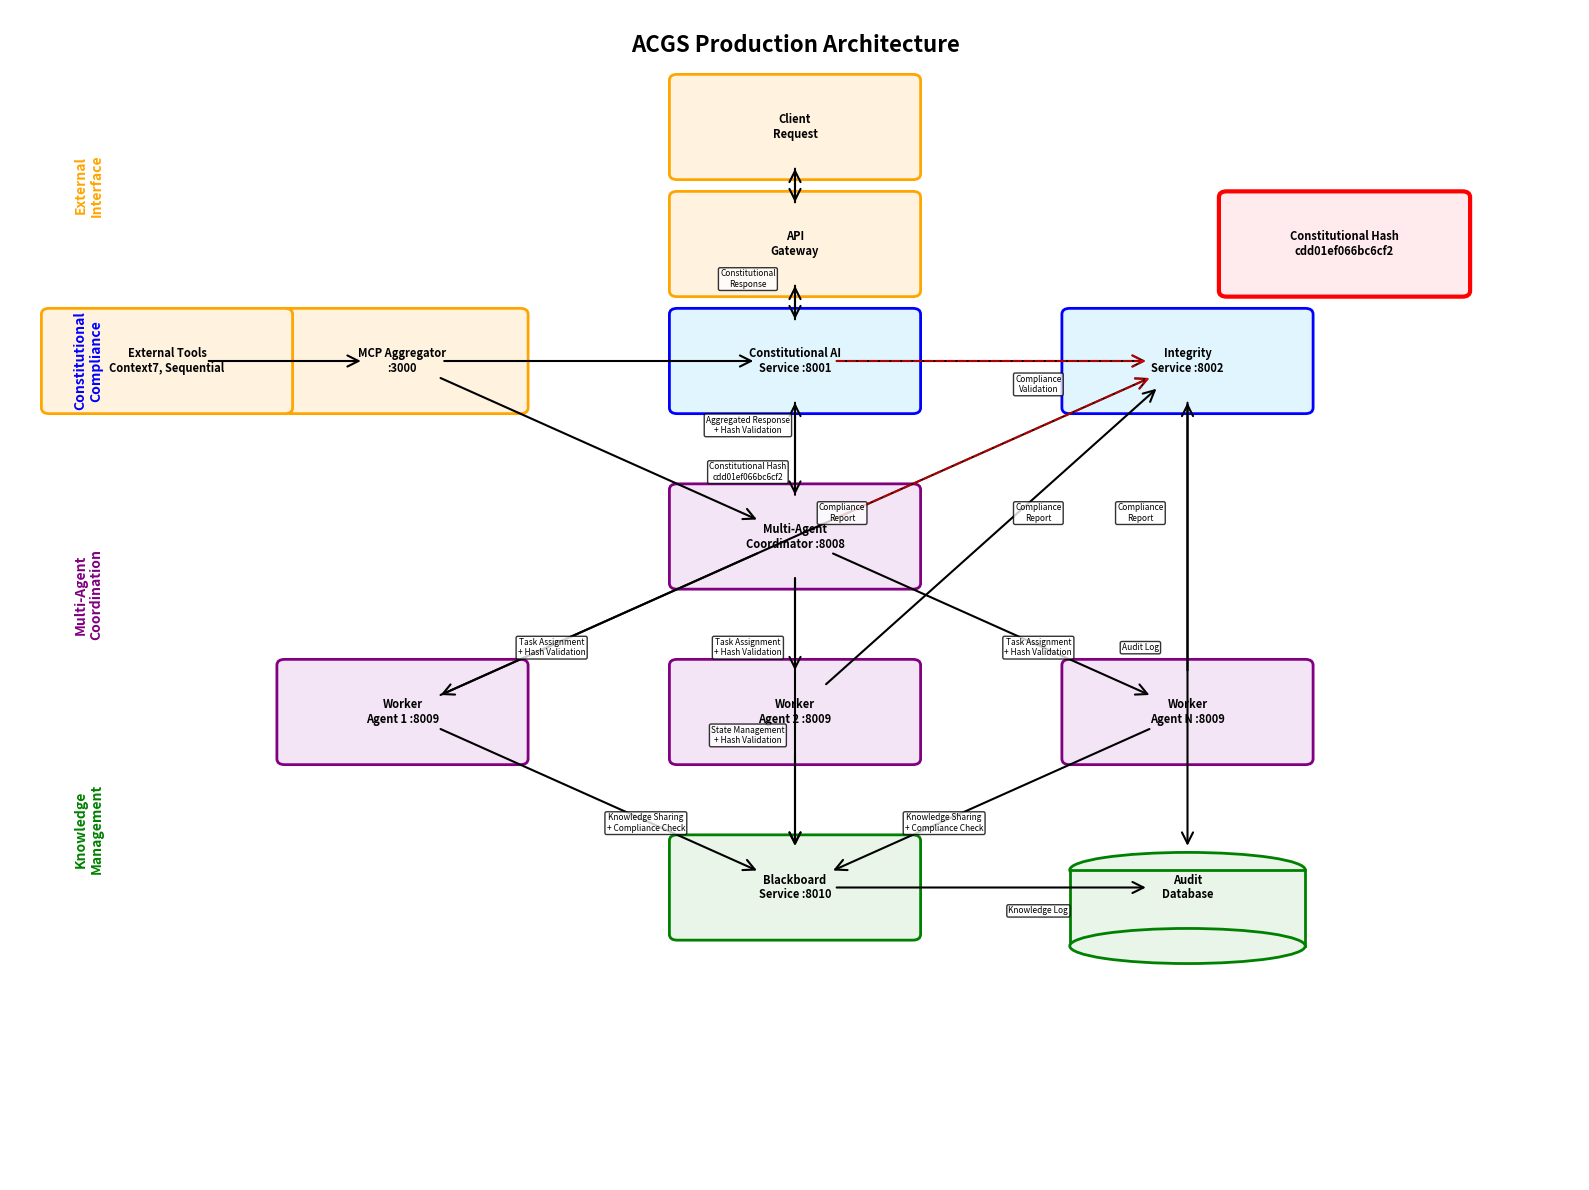

Recreate this plot in Python. (Note: this script raises an exception after producing the figure.)
import matplotlib.patches as patches
import matplotlib.pyplot as plt
import numpy as np
from matplotlib.patches import ConnectionPatch, FancyBboxPatch

# Create figure and axis
fig, ax = plt.subplots(1, 1, figsize=(16, 12))
ax.set_xlim(0, 10)
ax.set_ylim(0, 10)
ax.axis("off")

# Define colors for different layers
colors = {
    "constitutional": "#e1f5fe",
    "multiagent": "#f3e5f5",
    "knowledge": "#e8f5e8",
    "external": "#fff3e0",
    "compliance": "#ffebee",
}

# Define box positions and text
boxes = {
    "client": (5, 9, "Client\nRequest", "external"),
    "gateway": (5, 8, "API\nGateway", "external"),
    "cai": (5, 7, "Constitutional AI\nService :8001", "constitutional"),
    "is": (7.5, 7, "Integrity\nService :8002", "constitutional"),
    "hash": (8.5, 8, "Constitutional Hash\ncdd01ef066bc6cf2", "compliance"),
    "mac": (5, 5.5, "Multi-Agent\nCoordinator :8008", "multiagent"),
    "wa1": (2.5, 4, "Worker\nAgent 1 :8009", "multiagent"),
    "wa2": (5, 4, "Worker\nAgent 2 :8009", "multiagent"),
    "wa3": (7.5, 4, "Worker\nAgent N :8009", "multiagent"),
    "bb": (5, 2.5, "Blackboard\nService :8010", "knowledge"),
    "auditdb": (7.5, 2.5, "Audit\nDatabase", "knowledge"),
    "mcp": (2.5, 7, "MCP Aggregator\n:3000", "external"),
    "tools": (1, 7, "External Tools\nContext7, Sequential", "external"),
}

# Draw boxes
box_objects = {}
for name, (x, y, text, style) in boxes.items():
    # Create fancy box
    if name == "auditdb":
        # Draw cylinder for database
        box = patches.Ellipse(
            (x, y + 0.15),
            1.5,
            0.3,
            facecolor=colors[style],
            edgecolor="green",
            linewidth=2,
        )
        ax.add_patch(box)
        box = patches.Rectangle(
            (x - 0.75, y - 0.5),
            1.5,
            0.65,
            facecolor=colors[style],
            edgecolor="green",
            linewidth=2,
        )
        ax.add_patch(box)
        box = patches.Ellipse(
            (x, y - 0.5),
            1.5,
            0.3,
            facecolor=colors[style],
            edgecolor="green",
            linewidth=2,
        )
        ax.add_patch(box)
    else:
        linewidth = 3 if style == "compliance" else 2
        edge_color = {
            "constitutional": "blue",
            "multiagent": "purple",
            "knowledge": "green",
            "external": "orange",
            "compliance": "red",
        }[style]

        box = FancyBboxPatch(
            (x - 0.75, y - 0.4),
            1.5,
            0.8,
            boxstyle="round,pad=0.05",
            facecolor=colors[style],
            edgecolor=edge_color,
            linewidth=linewidth,
        )
        ax.add_patch(box)

    # Add text
    ax.text(x, y, text, ha="center", va="center", fontsize=8, fontweight="bold")
    box_objects[name] = (x, y)

# Define connections with labels
connections = [
    ("client", "gateway", ""),
    ("gateway", "cai", ""),
    ("cai", "mac", "Constitutional Hash\ncdd01ef066bc6cf2"),
    ("cai", "is", "Compliance\nValidation"),
    ("mac", "wa1", "Task Assignment\n+ Hash Validation"),
    ("mac", "wa2", "Task Assignment\n+ Hash Validation"),
    ("mac", "wa3", "Task Assignment\n+ Hash Validation"),
    ("wa1", "bb", "Knowledge Sharing\n+ Compliance Check"),
    ("wa2", "bb", ""),
    ("wa3", "bb", "Knowledge Sharing\n+ Compliance Check"),
    ("mac", "bb", "State Management\n+ Hash Validation"),
    ("wa1", "is", "Compliance\nReport"),
    ("wa2", "is", "Compliance\nReport"),
    ("wa3", "is", "Compliance\nReport"),
    ("is", "auditdb", "Audit Log"),
    ("bb", "auditdb", "Knowledge Log"),
    ("tools", "mcp", ""),
    ("mcp", "cai", ""),
    ("mcp", "mac", ""),
    ("mac", "cai", "Aggregated Response\n+ Hash Validation"),
    ("cai", "gateway", "Constitutional\nResponse"),
    ("gateway", "client", ""),
]

# Draw connections
for start, end, label in connections:
    x1, y1 = box_objects[start]
    x2, y2 = box_objects[end]

    # Create arrow
    arrow = ConnectionPatch(
        (x1, y1),
        (x2, y2),
        "data",
        "data",
        arrowstyle="->",
        shrinkA=30,
        shrinkB=30,
        mutation_scale=20,
        fc="black",
        ec="black",
        linewidth=1.5,
    )
    ax.add_patch(arrow)

    # Add label if provided
    if label:
        mid_x, mid_y = (x1 + x2) / 2, (y1 + y2) / 2
        # Offset label slightly to avoid overlap with arrow
        offset_x = 0.3 if x2 > x1 else -0.3
        offset_y = 0.2 if y2 > y1 else -0.2
        ax.text(
            mid_x + offset_x,
            mid_y + offset_y,
            label,
            ha="center",
            va="center",
            fontsize=6,
            bbox=dict(boxstyle="round,pad=0.2", facecolor="white", alpha=0.8),
        )

# Add dashed compliance check arrows
compliance_checks = [
    ("cai", "is", "Pre-execution\nCompliance Check"),
    ("mac", "is", "Runtime\nCompliance Check"),
]

for start, end, label in compliance_checks:
    x1, y1 = box_objects[start]
    x2, y2 = box_objects[end]

    arrow = ConnectionPatch(
        (x1, y1),
        (x2, y2),
        "data",
        "data",
        arrowstyle="->",
        shrinkA=30,
        shrinkB=30,
        mutation_scale=20,
        fc="red",
        ec="red",
        linewidth=1.5,
        linestyle="--",
        alpha=0.7,
    )
    ax.add_patch(arrow)

# Add title
ax.text(
    5,
    9.7,
    "ACGS Production Architecture",
    ha="center",
    va="center",
    fontsize=16,
    fontweight="bold",
)

# Add layer labels
ax.text(
    0.5,
    8.5,
    "External\nInterface",
    ha="center",
    va="center",
    fontsize=10,
    fontweight="bold",
    color="orange",
    rotation=90,
)
ax.text(
    0.5,
    7,
    "Constitutional\nCompliance",
    ha="center",
    va="center",
    fontsize=10,
    fontweight="bold",
    color="blue",
    rotation=90,
)
ax.text(
    0.5,
    5,
    "Multi-Agent\nCoordination",
    ha="center",
    va="center",
    fontsize=10,
    fontweight="bold",
    color="purple",
    rotation=90,
)
ax.text(
    0.5,
    3,
    "Knowledge\nManagement",
    ha="center",
    va="center",
    fontsize=10,
    fontweight="bold",
    color="green",
    rotation=90,
)

# Save the figure
plt.tight_layout()
plt.savefig(
    "figures/production_architecture.svg", format="svg", dpi=300, bbox_inches="tight"
)
plt.savefig(
    "figures/production_architecture.pdf", format="pdf", dpi=300, bbox_inches="tight"
)

print("Production architecture diagram saved as SVG and PDF")
plt.close()
